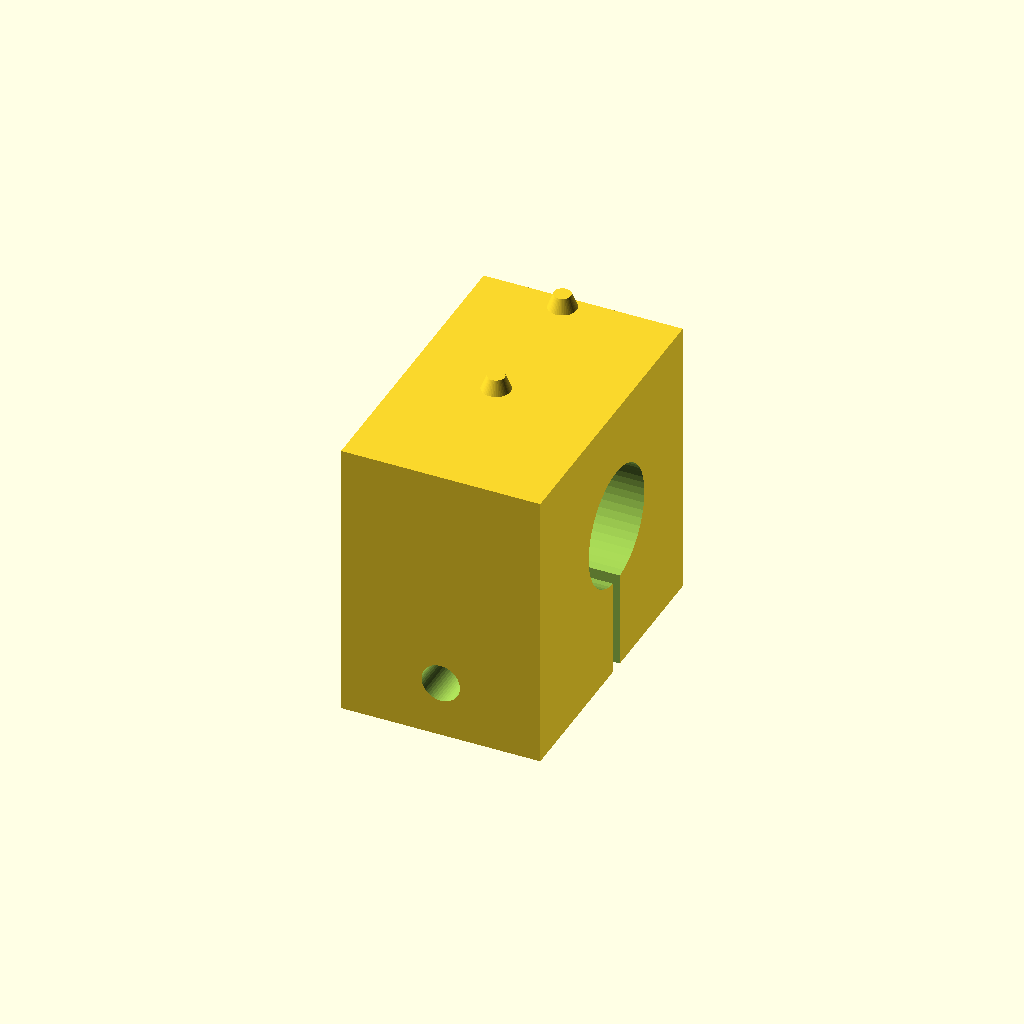
Cell 1: the model at its default parameters.
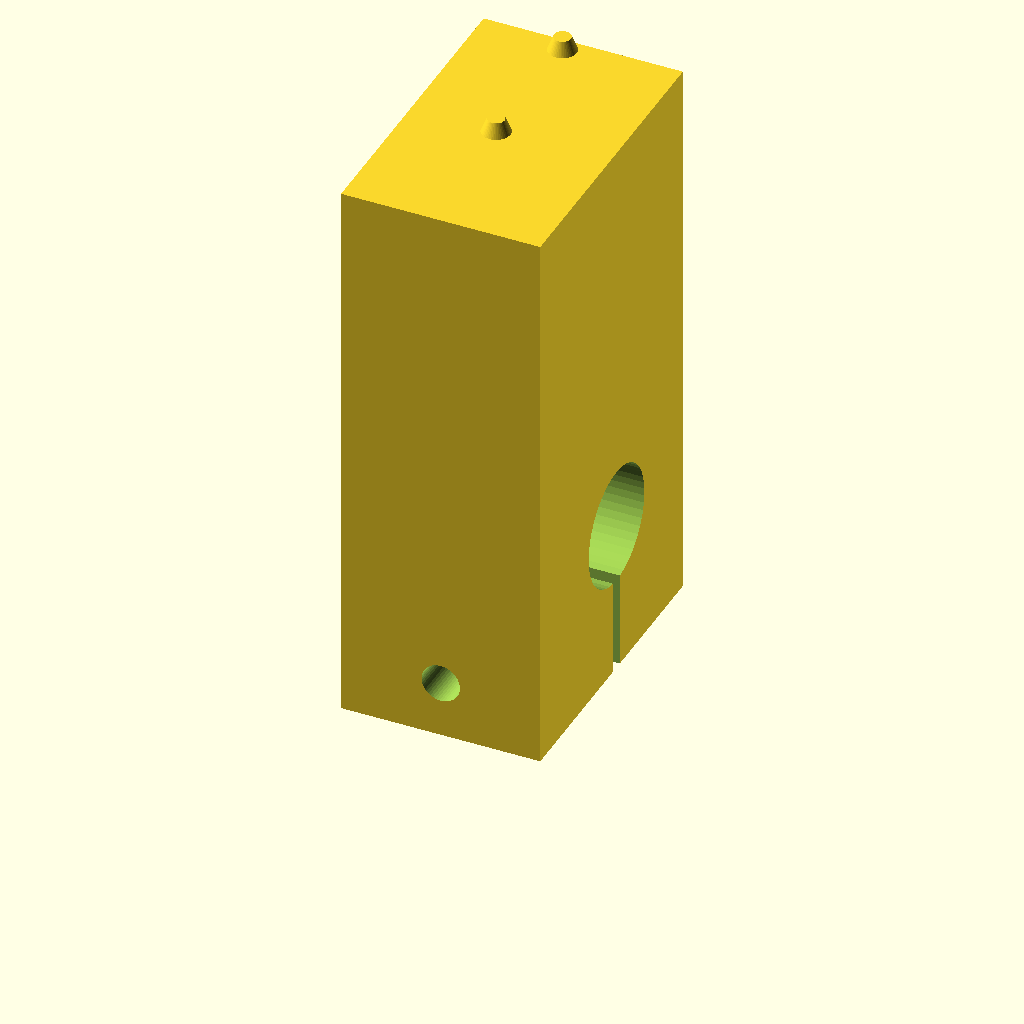
Cell 2: height = 40 (everything else at default).
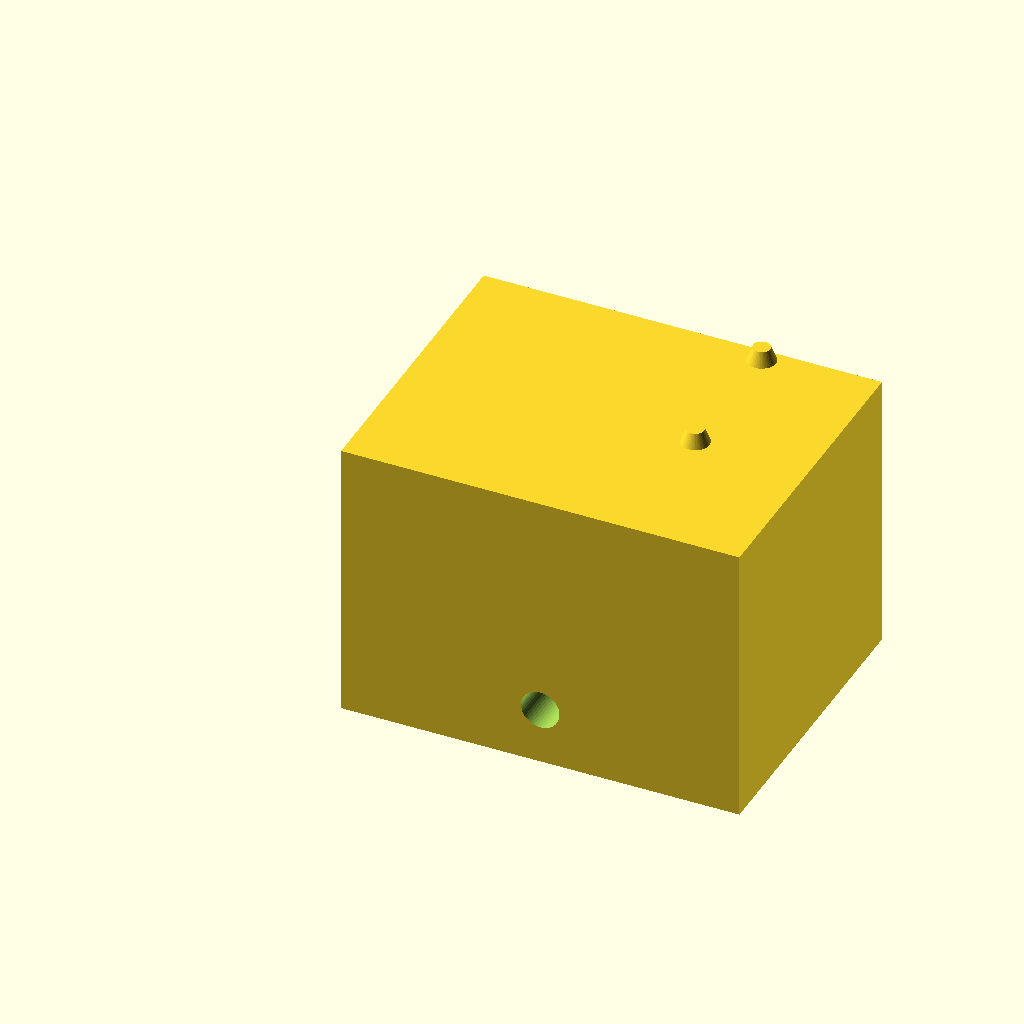
Cell 3: long = 28 (everything else at default).
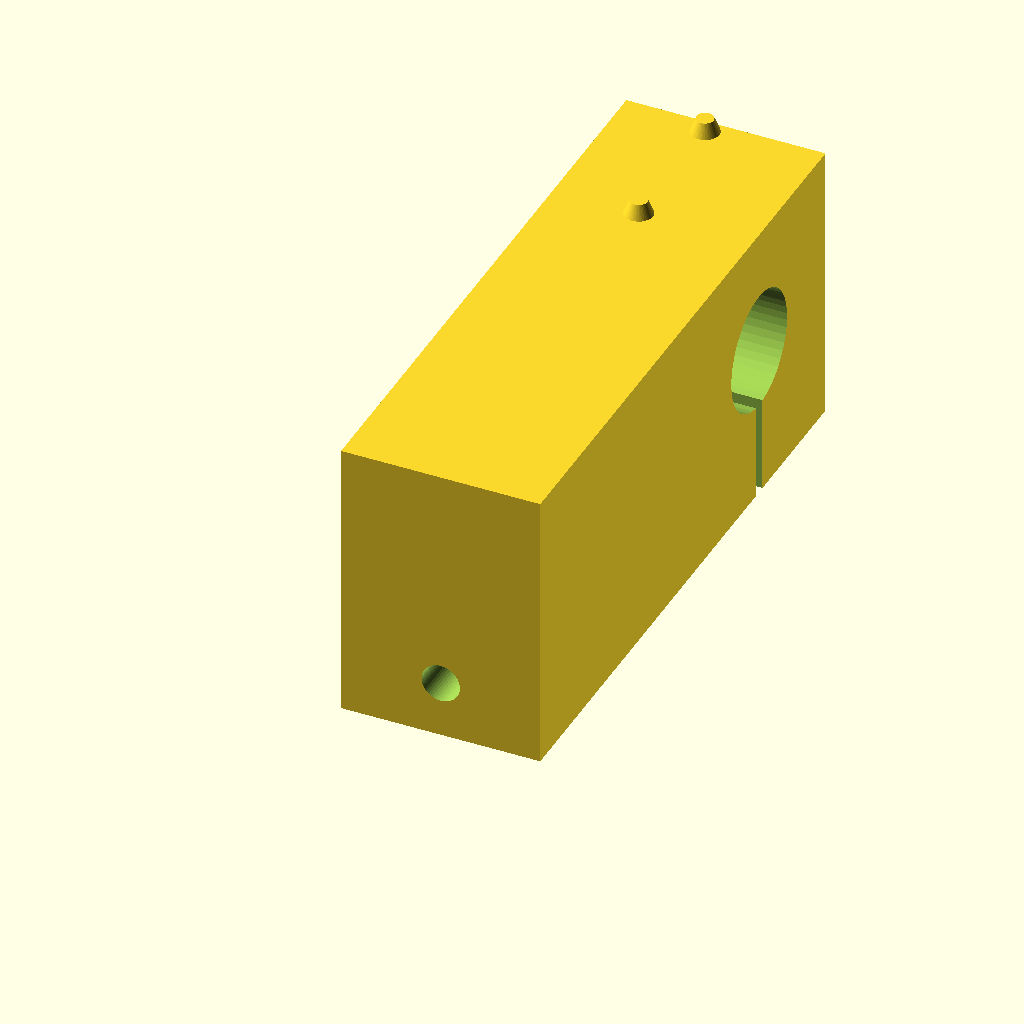
Cell 4: larg = 43 (everything else at default).
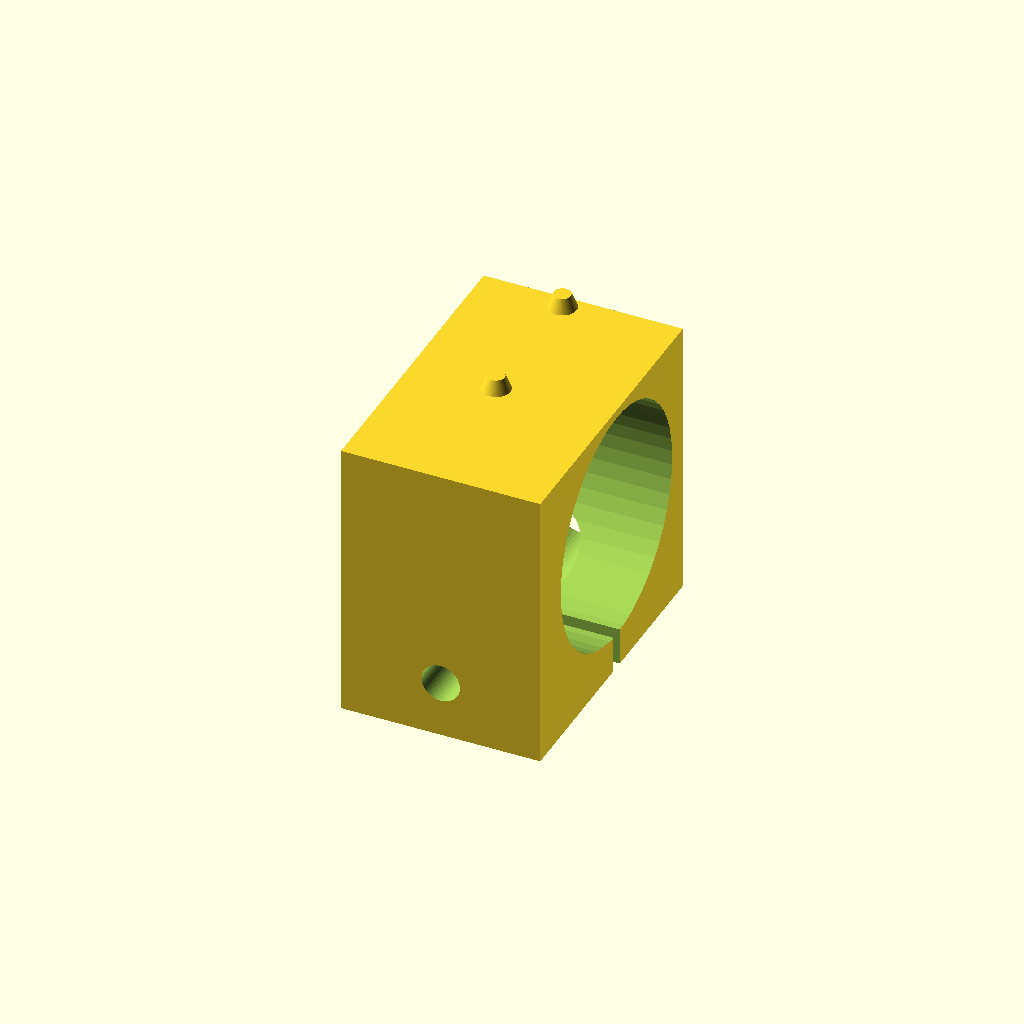
Cell 5: r_arbre = 8.4 (everything else at default).
All cells are drawn from one camera (rotation 55°, 0°, 25°, orthographic, colour scheme Cornfield), so only the parameter changes between them.
Source of the model, SCAD/SUPPORT_ENDSTOP_X_old.scad:
height=20;
long=14;
larg=21.5;
r_arbre=4.2;
r_m3=2;
r_ecrou_m3=3.3;

module endstop_x(){
	difference(){	
		union(){
			cube([long,larg,height]);

			//cônes pour endstop
			translate([long-8,larg-1,height]){cylinder(h = 1, r1 = 1, r2 = 0.6, $fn=50);}
			translate([long-8,larg-11,height]){cylinder(h = 1, r1 = 1, r2 = 0.6, $fn=50);}
			
		}
		
		//trou pour passage arbre
		translate([-5,larg-10,11]){rotate([0,90,0])cylinder(r=r_arbre, h=30, $fn=50);}
		translate([-5,larg-10-0.5,-5]){cube([30,1,16]);}

		//trou pour serrage arbre avec vis
		translate([long/2,larg/2-0.5,4]){rotate([-90,0,0])cylinder(r=r_m3, h=15, $fn=50);}
		translate([long/2,-0.5,4]){rotate([-90,0,0])cylinder(r=1.35, h=larg/2+1, $fn=50);}

		
	}
}
endstop_x();
Customizer parameters (derived from the source; name, type, default, range or options):
height: number, default 20
long: number, default 14
larg: number, default 21.5
r_arbre: number, default 4.2
r_m3: number, default 2
r_ecrou_m3: number, default 3.3
